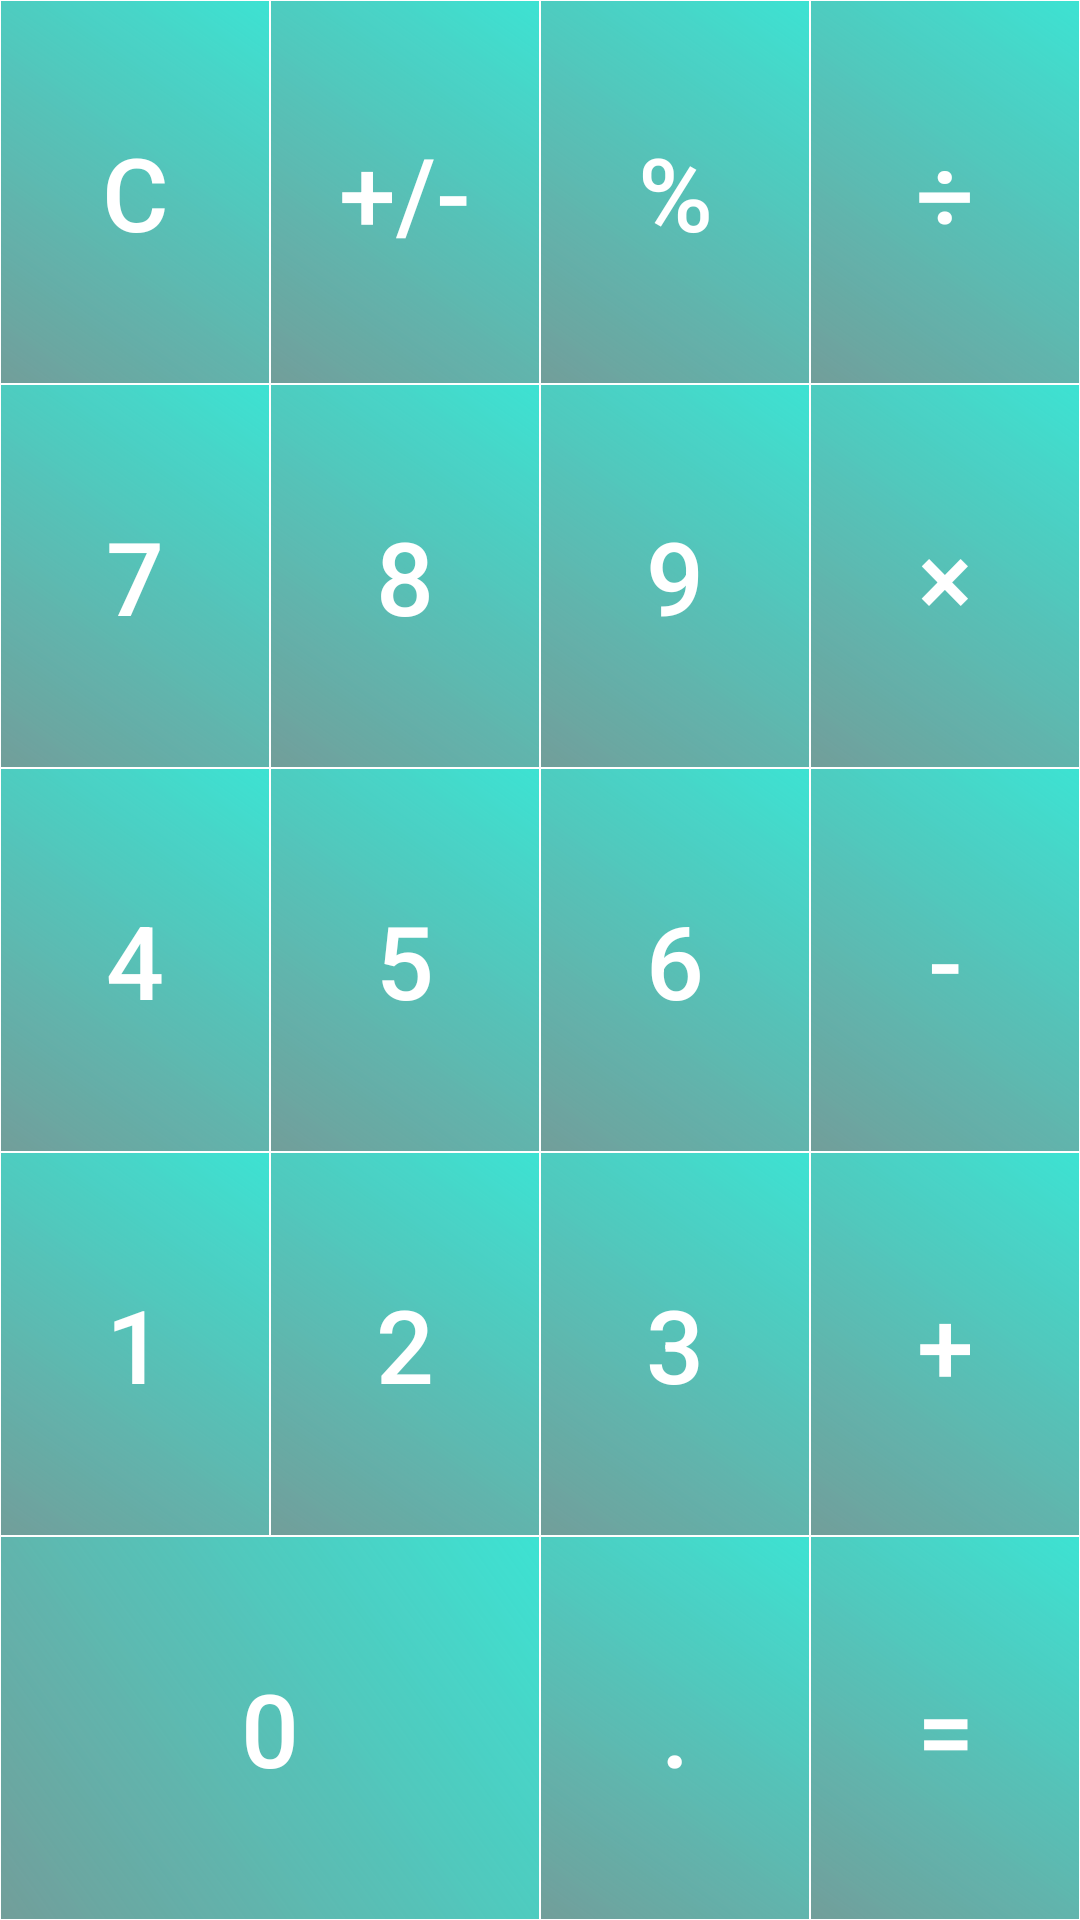

Layout XML and referenced resources for this Android screen:
<!-- AndroidManifest.xml: application theme Theme.GCalc -->
<!-- res/layout/layout_calc_main_keyboard.xml -->
<?xml version="1.0" encoding="utf-8"?>
<androidx.constraintlayout.widget.ConstraintLayout xmlns:android="http://schemas.android.com/apk/res/android"
    xmlns:app="http://schemas.android.com/apk/res-auto"
    xmlns:tools="http://schemas.android.com/tools"
    android:background="@color/calc_keyboard_background"
    android:layout_width="match_parent"
    android:layout_height="match_parent"
    tools:ignore="UsingOnClickInXml"
    tools:context=".MainActivity">

    <androidx.constraintlayout.widget.Guideline
        android:id="@+id/vertical_left_guideline"
        android:layout_width="1dp"
        android:layout_height="wrap_content"
        android:orientation="vertical"
        app:layout_constraintGuide_percent=".25" />

    <androidx.constraintlayout.widget.Guideline
        android:id="@+id/vertical_center_guideline"
        android:layout_width="1dp"
        android:layout_height="wrap_content"
        android:orientation="vertical"
        app:layout_constraintGuide_percent=".5" />

    <androidx.constraintlayout.widget.Guideline
        android:id="@+id/vertical_right_guideline"
        android:layout_width="1dp"
        android:layout_height="wrap_content"
        android:orientation="vertical"
        app:layout_constraintGuide_percent=".75" />

    <androidx.constraintlayout.widget.Guideline
        android:id="@+id/horizontal_top_guideline"
        android:layout_width="wrap_content"
        android:layout_height="wrap_content"
        android:orientation="horizontal"
        app:layout_constraintGuide_percent=".2" />
    <androidx.constraintlayout.widget.Guideline
        android:id="@+id/horizontal_central_top_guideline"
        android:layout_width="wrap_content"
        android:layout_height="wrap_content"
        android:orientation="horizontal"
        app:layout_constraintGuide_percent=".4" />

    <androidx.constraintlayout.widget.Guideline
        android:id="@+id/horizontal_center_bottom_guideline"
        android:layout_width="wrap_content"
        android:layout_height="wrap_content"
        android:orientation="horizontal"
        app:layout_constraintGuide_percent=".6" />

    <androidx.constraintlayout.widget.Guideline
        android:id="@+id/horizontal_bottom_guideline"
        android:layout_width="wrap_content"
        android:layout_height="wrap_content"
        android:orientation="horizontal"
        app:layout_constraintGuide_percent=".8" />


    
    <Button
        style="@style/style_calc_button"
        android:onClick="onDigitSignClicked"
        android:text="@string/calc_digit_0"
        app:layout_constraintBottom_toBottomOf="parent"
        app:layout_constraintEnd_toStartOf="@+id/vertical_center_guideline"
        app:layout_constraintStart_toStartOf="parent"
        app:layout_constraintTop_toTopOf="@+id/horizontal_bottom_guideline"
         />

    <Button
        style="@style/style_calc_button"
        android:onClick="onDigitSignClicked"
        android:text="@string/calc_dote"
        app:layout_constraintBottom_toBottomOf="parent"
        app:layout_constraintEnd_toStartOf="@+id/vertical_right_guideline"
        app:layout_constraintStart_toStartOf="@+id/vertical_center_guideline"
        app:layout_constraintTop_toTopOf="@+id/horizontal_bottom_guideline" />

    <Button
        android:onClick="onCalculateClicked"
        style="@style/style_calc_button"
        android:text="@string/calc_operation_calculate"
        app:layout_constraintBottom_toBottomOf="parent"
        app:layout_constraintEnd_toEndOf="parent"
        app:layout_constraintStart_toStartOf="@+id/vertical_right_guideline"
        app:layout_constraintTop_toTopOf="@+id/horizontal_bottom_guideline" />
    
    



    
    <Button
        style="@style/style_calc_button"
        android:onClick="onPlusClicked"
        android:text="@string/calc_operation_sum"
        app:layout_constraintBottom_toTopOf="@+id/horizontal_bottom_guideline"
        app:layout_constraintEnd_toEndOf="parent"
        app:layout_constraintStart_toStartOf="@+id/vertical_right_guideline"
        app:layout_constraintTop_toTopOf="@+id/horizontal_center_bottom_guideline" />

    <Button
        android:onClick="onDigitSignClicked"
        style="@style/style_calc_button"
        android:text="@string/calc_digit_3"
        app:layout_constraintBottom_toTopOf="@+id/horizontal_bottom_guideline"
        app:layout_constraintEnd_toStartOf="@+id/vertical_right_guideline"
        app:layout_constraintStart_toStartOf="@+id/vertical_center_guideline"
        app:layout_constraintTop_toTopOf="@+id/horizontal_center_bottom_guideline" />

    <Button
        android:onClick="onDigitSignClicked"
        style="@style/style_calc_button"
        android:text="@string/calc_digit_2"
        app:layout_constraintBottom_toTopOf="@+id/horizontal_bottom_guideline"
        app:layout_constraintEnd_toStartOf="@+id/vertical_center_guideline"
        app:layout_constraintStart_toStartOf="@+id/vertical_left_guideline"
        app:layout_constraintTop_toTopOf="@+id/horizontal_center_bottom_guideline" />
    <Button
        android:onClick="onDigitSignClicked"
        style="@style/style_calc_button"
        android:text="@string/calc_digit_1"
        app:layout_constraintBottom_toTopOf="@+id/horizontal_bottom_guideline"
        app:layout_constraintEnd_toStartOf="@+id/vertical_left_guideline"
        app:layout_constraintStart_toStartOf="parent"
        app:layout_constraintTop_toTopOf="@+id/horizontal_center_bottom_guideline" />
    
    


    
    <Button
        style="@style/style_calc_button"
        android:text="@string/calc_operation_minus"
        android:onClick="onMinusClicked"
        app:layout_constraintBottom_toTopOf="@+id/horizontal_center_bottom_guideline"
        app:layout_constraintTop_toTopOf="@+id/horizontal_central_top_guideline"
        app:layout_constraintEnd_toEndOf="parent"
        app:layout_constraintStart_toStartOf="@+id/vertical_right_guideline"
         />

    <Button
        android:onClick="onDigitSignClicked"
        style="@style/style_calc_button"
        android:text="@string/calc_digit_6"
        app:layout_constraintBottom_toTopOf="@+id/horizontal_center_bottom_guideline"
        app:layout_constraintTop_toTopOf="@+id/horizontal_central_top_guideline"
        app:layout_constraintEnd_toStartOf="@+id/vertical_right_guideline"
        app:layout_constraintStart_toStartOf="@+id/vertical_center_guideline"
         />

    <Button
        android:onClick="onDigitSignClicked"
        style="@style/style_calc_button"
        android:text="@string/calc_digit_5"
        app:layout_constraintBottom_toTopOf="@+id/horizontal_center_bottom_guideline"
        app:layout_constraintTop_toTopOf="@+id/horizontal_central_top_guideline"
        app:layout_constraintEnd_toStartOf="@+id/vertical_center_guideline"
        app:layout_constraintStart_toStartOf="@+id/vertical_left_guideline"
         />
    <Button
        android:onClick="onDigitSignClicked"
        style="@style/style_calc_button"
        android:text="@string/calc_digit_4"
        app:layout_constraintBottom_toTopOf="@+id/horizontal_center_bottom_guideline"
        app:layout_constraintTop_toTopOf="@+id/horizontal_central_top_guideline"
        app:layout_constraintEnd_toStartOf="@+id/vertical_left_guideline"
        app:layout_constraintStart_toStartOf="parent"
         />
    
    

    
    <Button
        style="@style/style_calc_button"
        android:onClick="onMultiplyClicked"
        android:text="@string/calc_operation_multiplication"
        app:layout_constraintBottom_toTopOf="@+id/horizontal_central_top_guideline"
        app:layout_constraintTop_toTopOf="@+id/horizontal_top_guideline"
        app:layout_constraintEnd_toEndOf="parent"
        app:layout_constraintStart_toStartOf="@+id/vertical_right_guideline"
         />

    <Button
        android:onClick="onDigitSignClicked"
        style="@style/style_calc_button"
        android:text="@string/calc_digit_9"
        app:layout_constraintBottom_toTopOf="@+id/horizontal_central_top_guideline"
        app:layout_constraintTop_toTopOf="@+id/horizontal_top_guideline"
        app:layout_constraintEnd_toStartOf="@+id/vertical_right_guideline"
        app:layout_constraintStart_toStartOf="@+id/vertical_center_guideline"
        />

    <Button
        android:onClick="onDigitSignClicked"
        style="@style/style_calc_button"
        android:text="@string/calc_digit_8"
        app:layout_constraintBottom_toTopOf="@+id/horizontal_central_top_guideline"
        app:layout_constraintTop_toTopOf="@+id/horizontal_top_guideline"
        app:layout_constraintEnd_toStartOf="@+id/vertical_center_guideline"
        app:layout_constraintStart_toStartOf="@+id/vertical_left_guideline"
        />
    <Button
        android:onClick="onDigitSignClicked"
        style="@style/style_calc_button"
        android:text="@string/calc_digit_7"
        app:layout_constraintBottom_toTopOf="@+id/horizontal_central_top_guideline"
        app:layout_constraintTop_toTopOf="@+id/horizontal_top_guideline"
        app:layout_constraintEnd_toStartOf="@+id/vertical_left_guideline"
        app:layout_constraintStart_toStartOf="parent"
        />
    
    


    
    <Button
        style="@style/style_calc_button"
        android:onClick="onDividedClicked"
        android:text="@string/calc_operation_separation"
        app:layout_constraintTop_toTopOf="parent"
        app:layout_constraintBottom_toTopOf="@+id/horizontal_top_guideline"
        app:layout_constraintEnd_toEndOf="parent"
        app:layout_constraintStart_toStartOf="@+id/vertical_right_guideline"
         />

    <Button
        style="@style/style_calc_button"
        android:onClick="onPercentClicked"
        android:text="@string/calc_operation_percent"
        app:layout_constraintTop_toTopOf="parent"
        app:layout_constraintBottom_toTopOf="@+id/horizontal_top_guideline"
        app:layout_constraintEnd_toStartOf="@+id/vertical_right_guideline"
        app:layout_constraintStart_toStartOf="@+id/vertical_center_guideline"
        />

    <Button
        style="@style/style_calc_button"
        android:onClick="onChangeNumberSignClicked"
        android:text="@string/calc_change_neg_pos"
        app:layout_constraintTop_toTopOf="parent"
        app:layout_constraintBottom_toTopOf="@+id/horizontal_top_guideline"
        app:layout_constraintEnd_toStartOf="@+id/vertical_center_guideline"
        app:layout_constraintStart_toStartOf="@+id/vertical_left_guideline"
        />
    <Button
        style="@style/style_calc_button"
        android:onClick="onCancelClicked"
        android:text="@string/calc_operation_cancel"
        app:layout_constraintTop_toTopOf="parent"
        app:layout_constraintBottom_toTopOf="@+id/horizontal_top_guideline"
        app:layout_constraintEnd_toStartOf="@+id/vertical_left_guideline"
        app:layout_constraintStart_toStartOf="parent"
        />


</androidx.constraintlayout.widget.ConstraintLayout>
<!-- resources referenced by this layout -->
<resources>
  <color name="calc_keyboard_background">#5003DAC5</color>
  <string name="calc_change_neg_pos">+/-</string>
  <string name="calc_digit_0">0</string>
  <string name="calc_digit_1">1</string>
  <string name="calc_digit_2">2</string>
  <string name="calc_digit_3">3</string>
  <string name="calc_digit_4">4</string>
  <string name="calc_digit_5">5</string>
  <string name="calc_digit_6">6</string>
  <string name="calc_digit_7">7</string>
  <string name="calc_digit_8">8</string>
  <string name="calc_digit_9">9</string>
  <string name="calc_dote">.</string>
  <string name="calc_operation_calculate">=</string>
  <string name="calc_operation_cancel">С</string>
  <string name="calc_operation_minus">-</string>
  <string name="calc_operation_multiplication">×</string>
  <string name="calc_operation_percent">%</string>
  <string name="calc_operation_separation">÷</string>
  <string name="calc_operation_sum">+</string>
  <style name="style_calc_button" parent="Widget.AppCompat.Button.Borderless">
          <item name="android:layout_width">0dp</item>
          <item name="android:layout_height">0dp</item>
          <item name="android:textColor">@color/white</item>
          <item name="android:textSize">@dimen/calc_button_text_size</item>
          <item name="android:background">@drawable/calc_button_back</item>
      </style>
  <style name="Theme.GCalc" parent="Theme.MaterialComponents.DayNight.DarkActionBar">
          
          <item name="colorPrimary">@color/purple_700</item>
          <item name="colorPrimaryVariant">@color/purple_700</item>
          <item name="colorOnPrimary">@color/white</item>
          <item name="colorSecondary">@color/teal_200</item>
          <item name="colorSecondaryVariant">@color/teal_700</item>
          <item name="colorOnSecondary">@color/black</item>
          <item name="android:statusBarColor" tools:targetApi="l">?attr/colorPrimaryVariant</item>
      </style>
  <color name="white">#FFFFFFFF</color>
  <dimen name="calc_button_text_size">34sp</dimen>
  <!-- drawable calc_button_back (drawable) -->
  <shape xmlns:android="http://schemas.android.com/apk/res/android" android:shape="rectangle">
      <gradient android:startColor="@color/alpha_teal_200" android:endColor="@color/calc_field_background" android:angle="270" />
      <stroke android:width="1px" android:color="@color/white" />
  </shape>
  <color name="purple_700">#FF3700B3</color>
  <color name="teal_200">#FF03DAC5</color>
  <color name="teal_700">#FF018786</color>
  <color name="black">#FF000000</color>
  <color name="alpha_teal_200">#AA03DAC5</color>
  <color name="calc_field_background">#59000000</color>
</resources>
